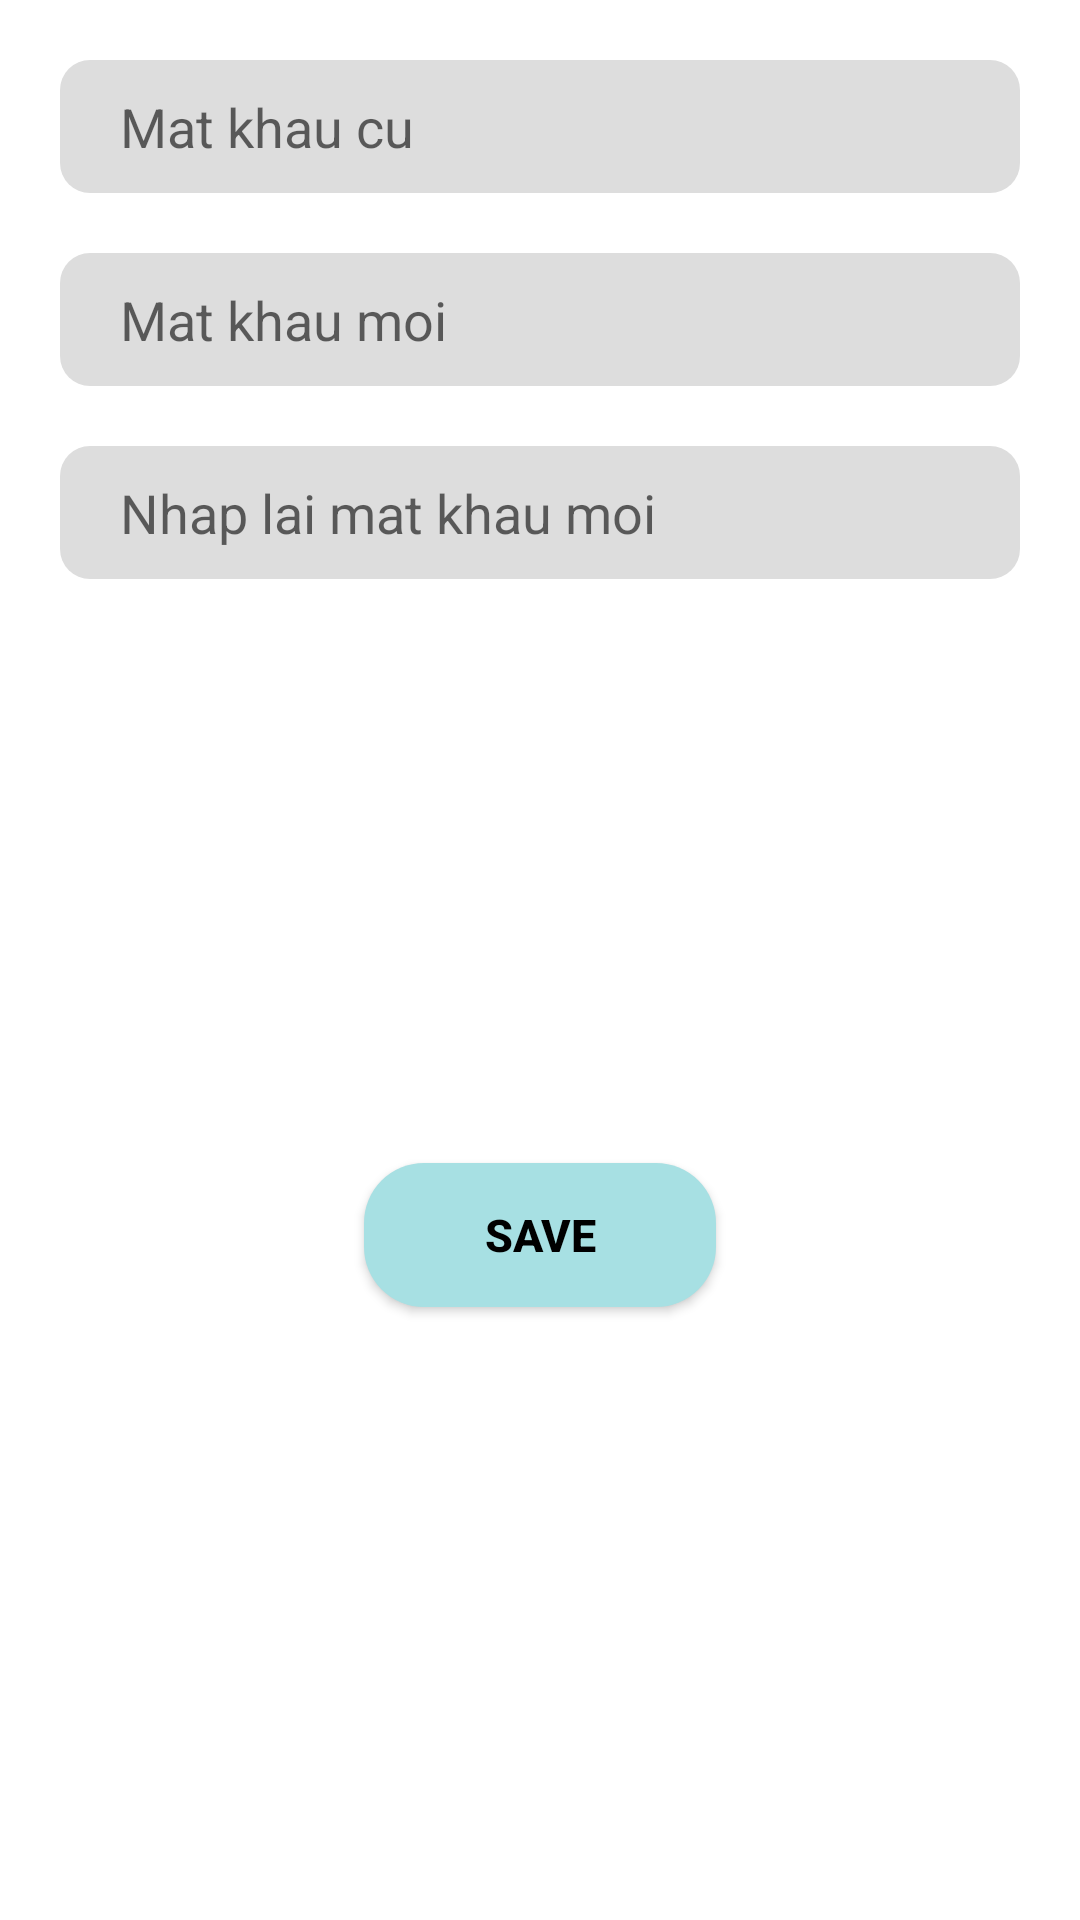

The Android layout XML behind this screen, and the referenced resources:
<!-- AndroidManifest.xml: application theme Theme.Duan -->
<!-- res/layout/doi_mat_khau_dialog.xml -->
<?xml version="1.0" encoding="utf-8"?>
<androidx.constraintlayout.widget.ConstraintLayout xmlns:android="http://schemas.android.com/apk/res/android"
    xmlns:app="http://schemas.android.com/apk/res-auto"
    android:layout_width="400dp"
    android:layout_height="wrap_content"
    android:background="@drawable/dialog_bg_shape">

    <LinearLayout
        android:id="@+id/linearLayout2"
        android:layout_width="match_parent"
        android:layout_height="wrap_content"
        android:orientation="vertical"
        android:padding="20dp"
        app:layout_constraintEnd_toEndOf="parent"
        app:layout_constraintStart_toStartOf="parent"
        app:layout_constraintTop_toTopOf="parent">

        <EditText
            android:layout_width="match_parent"
            android:layout_height="wrap_content"
            android:layout_marginBottom="20dp"
            android:background="@drawable/edt_shape"
            android:hint="Mat khau cu"
            android:padding="10dp"
            android:paddingStart="20dp" />

        <EditText
            android:layout_width="match_parent"
            android:layout_height="wrap_content"
            android:layout_marginBottom="20dp"
            android:background="@drawable/edt_shape"
            android:hint="Mat khau moi"
            android:padding="10dp"
            android:paddingStart="20dp" />

        <EditText
            android:layout_width="match_parent"
            android:layout_height="wrap_content"
            android:background="@drawable/edt_shape"
            android:hint="Nhap lai mat khau moi"
            android:padding="10dp"
            android:paddingStart="20dp" />
    </LinearLayout>

    <Button
        android:layout_width="wrap_content"
        android:layout_height="wrap_content"
        android:layout_marginBottom="30dp"
        android:background="@drawable/btn_shape"
        android:paddingStart="40dp"
        android:paddingTop="5dp"
        android:paddingEnd="40dp"
        android:paddingBottom="5dp"
        android:text="Save"
        android:textColor="@color/black"
        android:textSize="15sp"
        android:textStyle="bold"
        app:backgroundTint="@null"
        app:layout_constraintBottom_toBottomOf="parent"
        app:layout_constraintEnd_toEndOf="parent"
        app:layout_constraintStart_toStartOf="parent"
        app:layout_constraintTop_toBottomOf="@+id/linearLayout2" />
</androidx.constraintlayout.widget.ConstraintLayout>
<!-- resources referenced by this layout -->
<resources>
  <!-- drawable btn_shape (drawable) -->
  <?xml version="1.0" encoding="utf-8"?>
  <shape android:shape="rectangle" xmlns:android="http://schemas.android.com/apk/res/android">
      <solid android:color="#A7E0E3"/>
      <corners android:radius="20dp"/>
  
  </shape>
  <!-- drawable edt_shape (drawable) -->
  <?xml version="1.0" encoding="utf-8"?>
  <shape android:shape="rectangle" xmlns:android="http://schemas.android.com/apk/res/android">
      <corners android:radius="10dp"/>
      <solid android:color="#DDDDDD"/>
  </shape>
  <style name="Theme.Duan" parent="Theme.MaterialComponents.DayNight.NoActionBar">
          
          <item name="colorPrimary">@color/purple_500</item>
          <item name="colorPrimaryVariant">@color/purple_700</item>
          <item name="colorOnPrimary">@color/white</item>
          
          <item name="colorSecondary">@color/teal_200</item>
          <item name="colorSecondaryVariant">@color/teal_700</item>
          <item name="colorOnSecondary">@color/black</item>
          
          <item name="android:statusBarColor" tools:targetApi="l">?attr/colorPrimaryVariant</item>
          
      </style>
  <!-- not gathered from this repository: default colours our renderer supplied (Android Studio template values) -->
  <color name="purple_500">#FF6200EE</color>
  <color name="purple_700">#FF3700B3</color>
  <color name="teal_200">#FF03DAC5</color>
  <color name="teal_700">#FF018786</color>
  <color name="black">#FF000000</color>
  <color name="white">#FFFFFFFF</color>
</resources>
